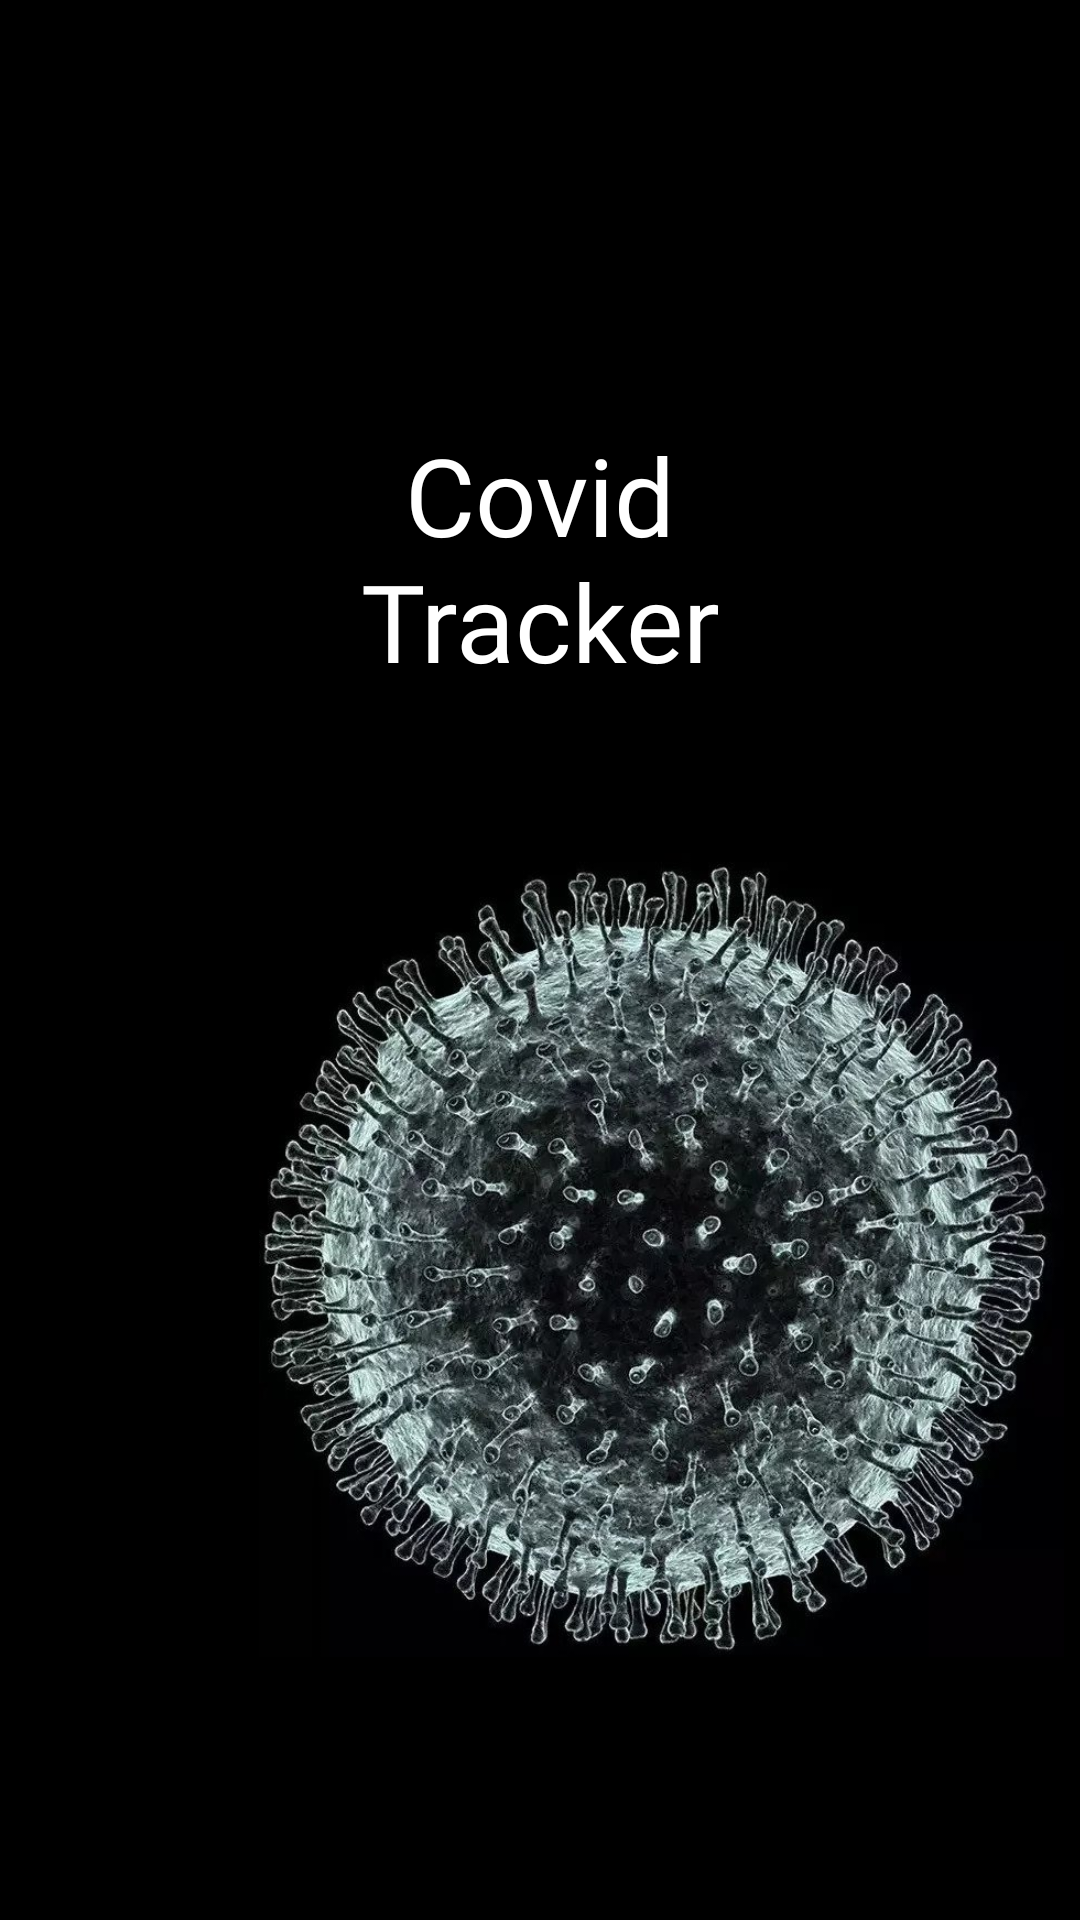

Layout XML and referenced resources for this Android screen:
<!-- AndroidManifest.xml: application theme AppTheme -->
<!-- res/layout/activity_main.xml -->
<?xml version="1.0" encoding="utf-8"?>
<androidx.constraintlayout.widget.ConstraintLayout xmlns:android="http://schemas.android.com/apk/res/android"
    xmlns:app="http://schemas.android.com/apk/res-auto"
    xmlns:tools="http://schemas.android.com/tools"
    android:layout_width="match_parent"
    android:layout_height="match_parent"
    android:background="@android:color/background_dark"
    tools:context=".SplashScreen" >

    <ImageView
        android:id="@+id/imageView"
        android:layout_width="279dp"
        android:layout_height="268dp"
        android:contentDescription="@string/coronavirus_image"
        app:layout_constraintBottom_toBottomOf="parent"
        app:layout_constraintEnd_toEndOf="parent"
        app:layout_constraintHorizontal_bias="1.0"
        app:layout_constraintStart_toStartOf="parent"
        app:layout_constraintTop_toTopOf="parent"
        app:layout_constraintVertical_bias="0.764"
        app:srcCompat="@drawable/coronavirus" />

    <TextView
        android:id="@+id/textView2"
        android:layout_width="291dp"
        android:layout_height="130dp"
        android:fontFamily="@font/productsansbold"
        android:text="@string/app_title"
        android:textAlignment="center"
        android:textColor="@android:color/background_light"
        android:textSize="36sp"
        app:layout_constraintBottom_toBottomOf="parent"
        app:layout_constraintEnd_toEndOf="parent"
        app:layout_constraintStart_toStartOf="parent"
        app:layout_constraintTop_toTopOf="parent"
        app:layout_constraintVertical_bias="0.276" />
</androidx.constraintlayout.widget.ConstraintLayout>
<!-- resources referenced by this layout -->
<resources>
  <!-- drawable coronavirus: jpg bitmap (drawable, 186097 bytes) -->
  <string name="app_title">Covid\nTracker</string>
  <string name="coronavirus_image">coronavirusimage</string>
  <style name="AppTheme" parent="Theme.AppCompat.Light.NoActionBar">
          
          <item name="colorPrimary">@color/colorPrimary</item>
          <item name="colorPrimaryDark">@color/colorPrimaryDark</item>
          <item name="colorAccent">#FF9800</item>
      </style>
  <color name="colorPrimary">#000000</color>
  <color name="colorPrimaryDark">#292828</color>
</resources>
